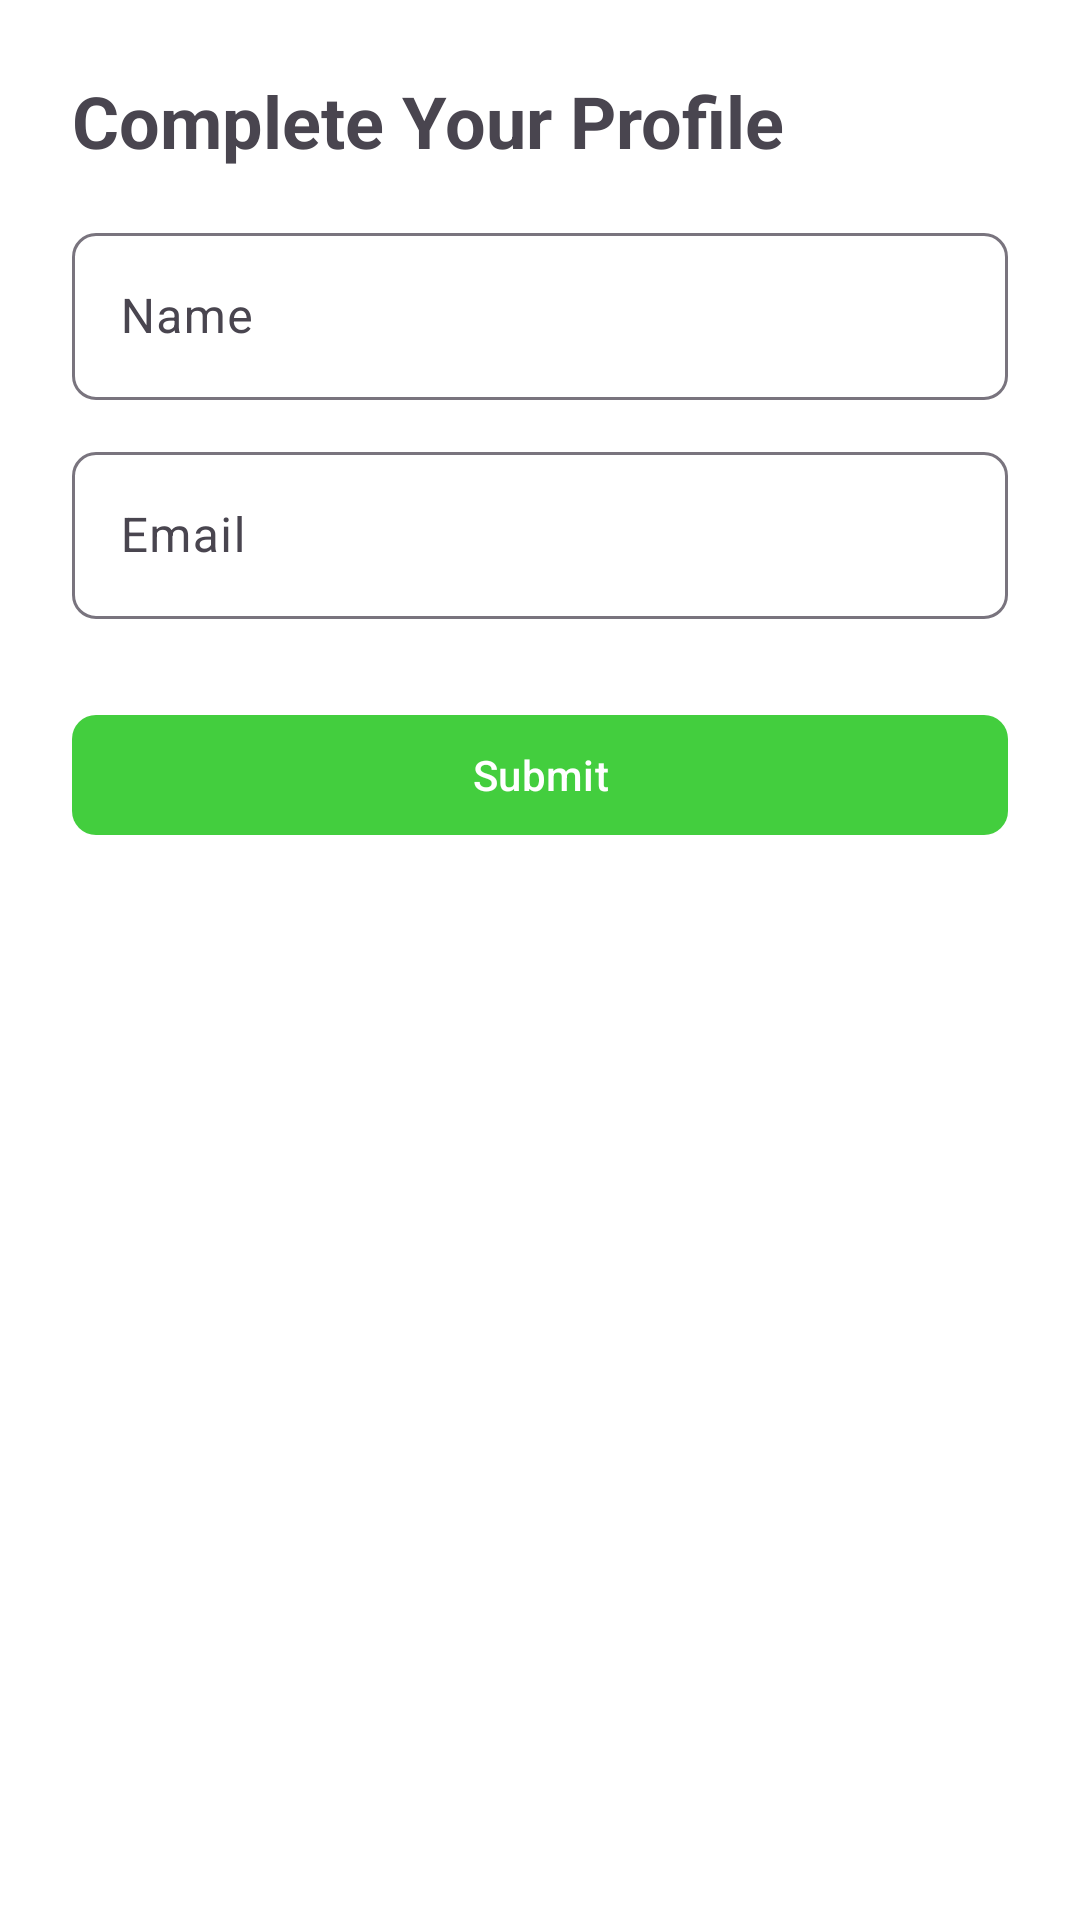

This screen was rendered from an Android layout file. Write that file and the resources it references.
<!-- AndroidManifest.xml: application theme Theme.AgriSurvey -->
<!-- res/layout/activity_profile_setup.xml -->
<?xml version="1.0" encoding="utf-8"?>
<LinearLayout xmlns:android="http://schemas.android.com/apk/res/android"
    xmlns:app="http://schemas.android.com/apk/res-auto"
    xmlns:tools="http://schemas.android.com/tools"
    android:id="@+id/main"
    android:layout_width="match_parent"
    android:layout_height="match_parent"
    android:orientation="vertical"
    android:padding="24dp"
    tools:context=".ui.auth.ProfileSetupActivity">

    <TextView
        android:layout_width="wrap_content"
        android:layout_height="wrap_content"
        android:layout_marginBottom="16dp"
        android:text="Complete Your Profile"
        android:textSize="24sp"
        android:textStyle="bold" />

    
    <com.google.android.material.textfield.TextInputLayout
        android:layout_width="match_parent"
        android:layout_height="wrap_content"
        android:layout_marginBottom="12dp"
        app:boxBackgroundMode="outline"
        app:shapeAppearance="@style/ShapeAppearance.Material3.MediumComponent">

        <com.google.android.material.textfield.TextInputEditText
            android:id="@+id/editName"
            android:layout_width="match_parent"
            android:layout_height="wrap_content"
            android:hint="Name"
            android:textColor="@color/colorOnSurface" />
    </com.google.android.material.textfield.TextInputLayout>

    
    <com.google.android.material.textfield.TextInputLayout
        android:layout_width="match_parent"
        android:layout_height="wrap_content"
        android:layout_marginBottom="12dp"
        app:boxBackgroundMode="outline"
        app:shapeAppearance="@style/ShapeAppearance.Material3.MediumComponent">

        <com.google.android.material.textfield.TextInputEditText
            android:id="@+id/editEmail"
            android:layout_width="match_parent"
            android:layout_height="wrap_content"
            android:hint="Email"
            android:textColor="@color/colorOnSurface" />
    </com.google.android.material.textfield.TextInputLayout>

    <com.google.android.material.button.MaterialButton
        android:id="@+id/btnSubmit"
        style="@style/Widget.Material3.Button"
        android:layout_width="match_parent"
        android:layout_height="wrap_content"
        android:layout_marginTop="16dp"
        android:text="Submit"
        android:textColor="@android:color/white"
        app:boxBackgroundMode="outline"
        app:shapeAppearance="@style/ShapeAppearance.Material3.MediumComponent" />


</LinearLayout>
<!-- resources referenced by this layout -->
<resources>
  <color name="colorOnSurface">#000000</color>
  <style name="Theme.AgriSurvey" parent="Theme.Material3.Light.NoActionBar">
          
          <item name="colorPrimary">@color/colorPrimary</item>
          <item name="colorOnPrimary">@color/colorOnPrimary</item>
          <item name="colorPrimaryContainer">@color/colorPrimaryContainer</item>
          <item name="colorOnPrimaryContainer">@color/colorOnPrimaryContainer</item>
  
          
          <item name="colorSecondary">@color/colorSecondary</item>
          <item name="colorOnSecondary">@color/colorOnSecondary</item>
          <item name="colorSecondaryContainer">@color/colorSecondaryContainer</item>
          <item name="colorOnSecondaryContainer">@color/colorOnSecondaryContainer</item>
  
          
          <item name="android:colorBackground">@color/colorBackground</item>
          <item name="colorOnBackground">@color/colorOnBackground</item>
          <item name="colorSurface">@color/colorSurface</item>
          <item name="colorOnSurface">@color/colorOnSurface</item>
  
          
          <item name="shapeAppearanceSmallComponent">@style/ShapeAppearance.Material3.SmallComponent</item>
          <item name="shapeAppearanceMediumComponent">@style/ShapeAppearance.Material3.MediumComponent</item>
          <item name="shapeAppearanceLargeComponent">@style/ShapeAppearance.Material3.LargeComponent</item>
  
          
          
      </style>
  <color name="colorPrimary">#43CE3E</color>
  <color name="colorOnPrimary">#FFFFFF</color>
  <color name="colorPrimaryContainer">#C8F9D2</color>
  <color name="colorOnPrimaryContainer">#000000</color>
  <color name="colorSecondary">#248F21</color>
  <color name="colorOnSecondary">#FFFFFF</color>
  <color name="colorSecondaryContainer">#B8EFB3</color>
  <color name="colorOnSecondaryContainer">#000000</color>
  <color name="colorBackground">#FFFFFF</color>
  <color name="colorOnBackground">#000000</color>
  <color name="colorSurface">#FFFFFF</color>
</resources>
